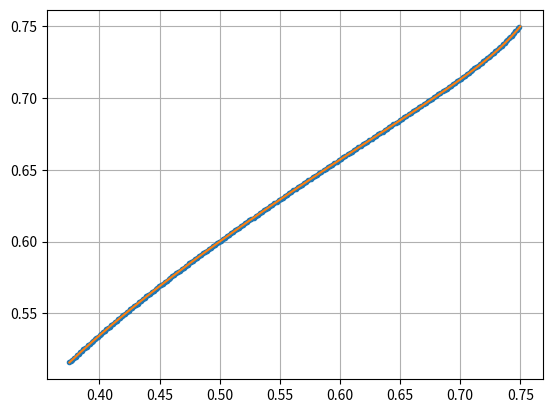
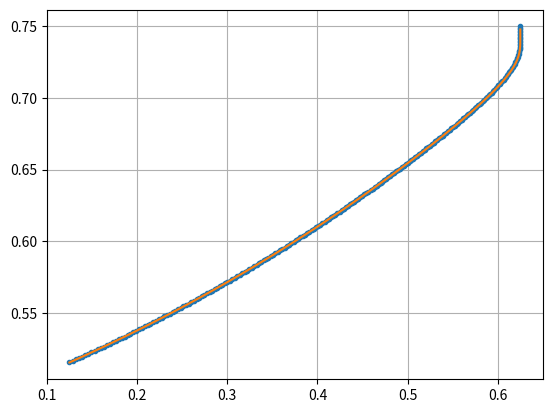

Reproduce these figures in Python, in order.
import matplotlib.pyplot as plt
import numpy as np

def runge_kutta(odes, initials, step, end):
  table_y1, table_y2 = [initials[0]], [initials[1]]
  x = initials[0][0]
  y1 = initials[0][1]
  y2 = initials[1][1]
  while x < end:
    v1 = step * odes[0](x, y1, y2)
    w1 = step * odes[1](x, y1, y2)
    v2 = step * odes[0](x + 0.5*step, y1 + 0.5*v1, y2 + 0.5*w1)
    w2 = step * odes[1](x + 0.5*step, y1 + 0.5*v1, y2 + 0.5*w1)
    v3 = step * odes[0](x + 0.5*step, y1 + 0.5*v2, y2 + 0.5*w2)
    w3 = step * odes[1](x + 0.5*step, y1 + 0.5*v2, y2 + 0.5*w2)
    v4 = step * odes[0](x + step, y1 + v3, y2 + w3)
    w4 = step * odes[1](x + step, y1 + v3, y2 + w3)
    y1 += 1/6 * (v1 + 2*v2 + 2*v3 + v4)
    y2 += 1/6 * (w1 + 2*w2 + 2*w3 + w4)
    x += step
    if x < end:
      table_y1 += [(x, y1)]
      table_y2 += [(x, y2)]
  return (table_y1, table_y2)

# Scenario
w = 0.5
r1 = 0.75
r2 = 0.25
c1 = [(1-w)*r1, (1-w)*r1 + w]
c2 = [(1-w)*r2, (1-w)*r2 + w]
b = [(c1[0]*c2[0] - ((c1[1] + c2[1]) / 2)**2) / (c1[0] - c1[1] + c2[0] - c2[1]),
    (c1[1] + c2[1]) / 2]

# Numerical approximation (Runge-Kutta)
ode1 = lambda x, y1, y2: (y1 - c1[1]) / (y2 - x)
ode2 = lambda x, y1, y2: (y2 - c2[1]) / (y1 - x)
step = 0.001
error = 0.0001
high = b[1]
low = c2[0]
while (high - low) >= error:
  guess = 0.5*(low + high)
  rk_y1, rk_y2 = runge_kutta((ode1, ode2), ((guess, c1[0]), (guess, c2[0])), 
      step, b[1])
  bids_y1 = list(map(lambda x: x[0], rk_y1))
  args_y1 = list(map(lambda x: x[1], rk_y1))
  bids_y2 = list(map(lambda x: x[0], rk_y2))
  args_y2 = list(map(lambda x: x[1], rk_y2))
  if (all(map(lambda x: x>=c2[0] and x<=b[1], args_y1)) and
      all(map(lambda x: x>=c2[0] and x<=b[1], args_y2)) and
      all(x<y for x,y in zip(args_y1, bids_y1)) and
      all(x<y for x,y in zip(args_y2, bids_y2))):
    high = guess
  else:
    low = guess
print("Guessed initial condition: ", guess)
print("True initial condition: ", b[0])

# Explicitly derived
# Constants of integration
d1 = ((c2[1]-c1[1])**2 + 4*(b[0]-c2[1])*(c1[0]-c1[1])) / (-2*(b[0]-b[1])*(c1[0]-c1[1])) * np.exp((c2[1]-c1[1]) / (2*(b[0]-b[1])))
d2 = ((c1[1]-c2[1])**2 + 4*(b[0]-c1[1])*(c2[0]-c2[1])) / (-2*(b[0]-b[1])*(c2[0]-c2[1])) * np.exp((c1[1]-c2[1]) / (2*(b[0]-b[1])))
# Inverse bid functions
inv1 = lambda x: c1[1] + (c2[1]-c1[1])**2 / (d1*(c2[1]+c1[1]-2*x)*np.exp((c2[1]-c1[1])/(c2[1]+c1[1]-2*x)) + 4*(c2[1]-x))
inv2 = lambda x: c2[1] + (c1[1]-c2[1])**2 / (d2*(c1[1]+c2[1]-2*x)*np.exp((c1[1]-c2[1])/(c1[1]+c2[1]-2*x)) + 4*(c1[1]-x))

# Plot
plt.figure()
plt.plot(list(map(lambda x: x[1], rk_y1)), list(map(lambda x: x[0], rk_y1)), '.')
plt.plot(list(map(inv1, np.linspace(b[0], b[1], 100))), np.linspace(b[0], b[1], 100))
plt.grid()
plt.savefig('bidder_1.pdf')
plt.figure()
plt.plot(list(map(lambda x: x[1], rk_y2)), list(map(lambda x: x[0], rk_y2)), '.')
plt.plot(list(map(inv2, np.linspace(b[0], b[1], 100))), np.linspace(b[0], b[1], 100))
plt.grid()
plt.savefig('bidder_2.pdf')

